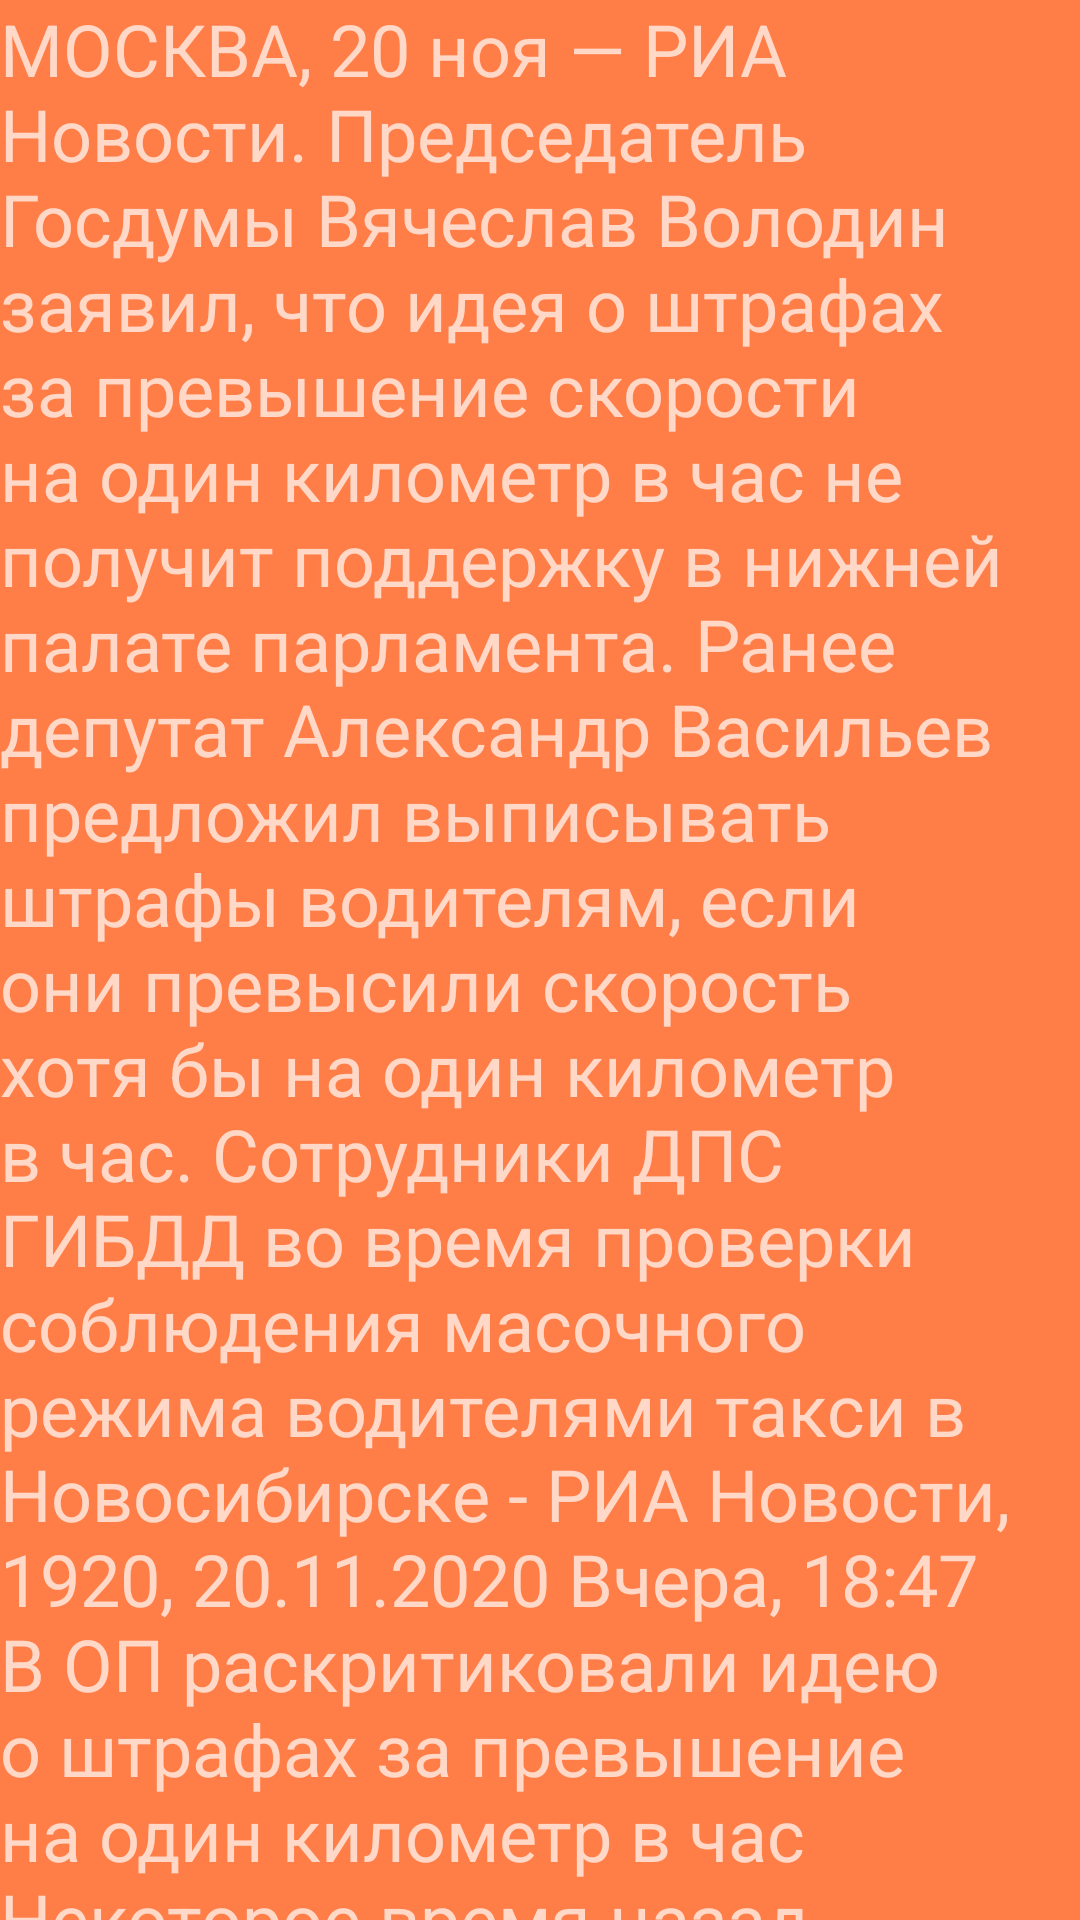

Write the Android layout XML for this screen, with the resource values it uses.
<!-- AndroidManifest.xml: application theme AppThemeHalloween -->
<!-- res/layout/fragment_coordinator_layout.xml -->
<?xml version="1.0" encoding="utf-8"?>
<FrameLayout
    xmlns:android="http://schemas.android.com/apk/res/android"
    xmlns:app="http://schemas.android.com/apk/res-auto"
    xmlns:tools="http://schemas.android.com/tools"
    android:id="@+id/coordinatorLayout"
    android:layout_width="match_parent"
    android:layout_height="match_parent"
    android:fitsSystemWindows="true"
    tools:context=".ui.coordinator.CoordinatorLayout">

    <androidx.core.widget.NestedScrollView
        android:layout_width="wrap_content"
        android:layout_height="match_parent">
        <TextView
            android:layout_width="match_parent"
            android:layout_height="match_parent"
            android:textSize="24dp"
            android:text="@string/someTxt"/>

    </androidx.core.widget.NestedScrollView>
</FrameLayout>
<!-- resources referenced by this layout -->
<resources>
  <string name="someTxt">
          МОСКВА, 20 ноя — РИА Новости. Председатель Госдумы Вячеслав Володин заявил, что идея о штрафах за превышение скорости на один километр в час не получит поддержку в нижней палате парламента.
  Ранее депутат Александр Васильев предложил выписывать штрафы водителям, если они превысили скорость хотя бы на один километр в час.
  Сотрудники ДПС ГИБДД во время проверки соблюдения масочного режима водителями такси в Новосибирске - РИА Новости, 1920, 20.11.2020
  Вчера, 18:47
  В ОП раскритиковали идею о штрафах за превышение на один километр в час
  "Некоторое время назад правительство выступило с идеей снизить нештрафуемый порог превышения разрешенной скорости с 20 километров до десяти километров. Депутаты данную инициативу не поддержали. Тем более не поддержат снижение порога превышения скорости до одного километра", — отметил Володин.
  При этом он подчеркнул, что перед тем, как выступать с подобной инициативой, следовало бы проработать ее с экспертами и автомобилистами, а также проконсультироваться с фракциями.
  Реакция однопартийцев
  Ранее коллеги Васильева по "Единой России" также раскритиковали его инициативу.
  По словам Максима Сураева, для начала необходимо навести порядок в скоростных переходах.
  "На одной трассе на расстоянии условных двух километров могут стоять ограничения 60, 50, 40 и так далее. Водитель не успевает следить за этим. Нужно, чтобы на трассе была одна скорость — тогда имеет смысл что-то уменьшать, а когда висит по двадцать разных знаков — это неправильно", — сказал он "Газете.ру".
  Андрей Исаев также заявил, что фракция не поддержит инициативу Васильева. При этом он подчеркнул, что никаких законопроектов, которые могли бы изменять нештрафуемый порог превышения скорости, в Госдуму не вносили.
      </string>
  <style name="AppThemeHalloween" parent="Theme.MaterialComponents.NoActionBar">
          <item name="colorPrimary">@color/halloween_primaryColor</item>
          <item name="colorPrimaryVariant">@color/halloween_primaryLightColor</item>
          <item name="colorPrimaryDark">@color/halloween_primaryDarkColor</item>
          <item name="android:colorBackground">@color/halloween_primaryLightColor</item>
          <item name="backgroundTint">@color/halloween_secondaryTextColor</item>
          <item name="colorSecondary">@color/halloween_secondaryColor</item>
          <item name="colorAccent">@color/halloween_secondaryColor</item>
          <item name="colorSecondaryVariant">@color/halloween_secondaryDarkColor</item>
          <item name="android:colorControlNormal">@color/halloween_secondaryColor</item>
      </style>
  <color name="halloween_primaryColor">#e64a19</color>
  <color name="halloween_primaryLightColor">#ff7d47</color>
  <color name="halloween_primaryDarkColor">#ac0800</color>
  <color name="halloween_secondaryTextColor">#ffccbc</color>
  <color name="halloween_secondaryColor">#263238</color>
  <color name="halloween_secondaryDarkColor">#000a12</color>
</resources>
